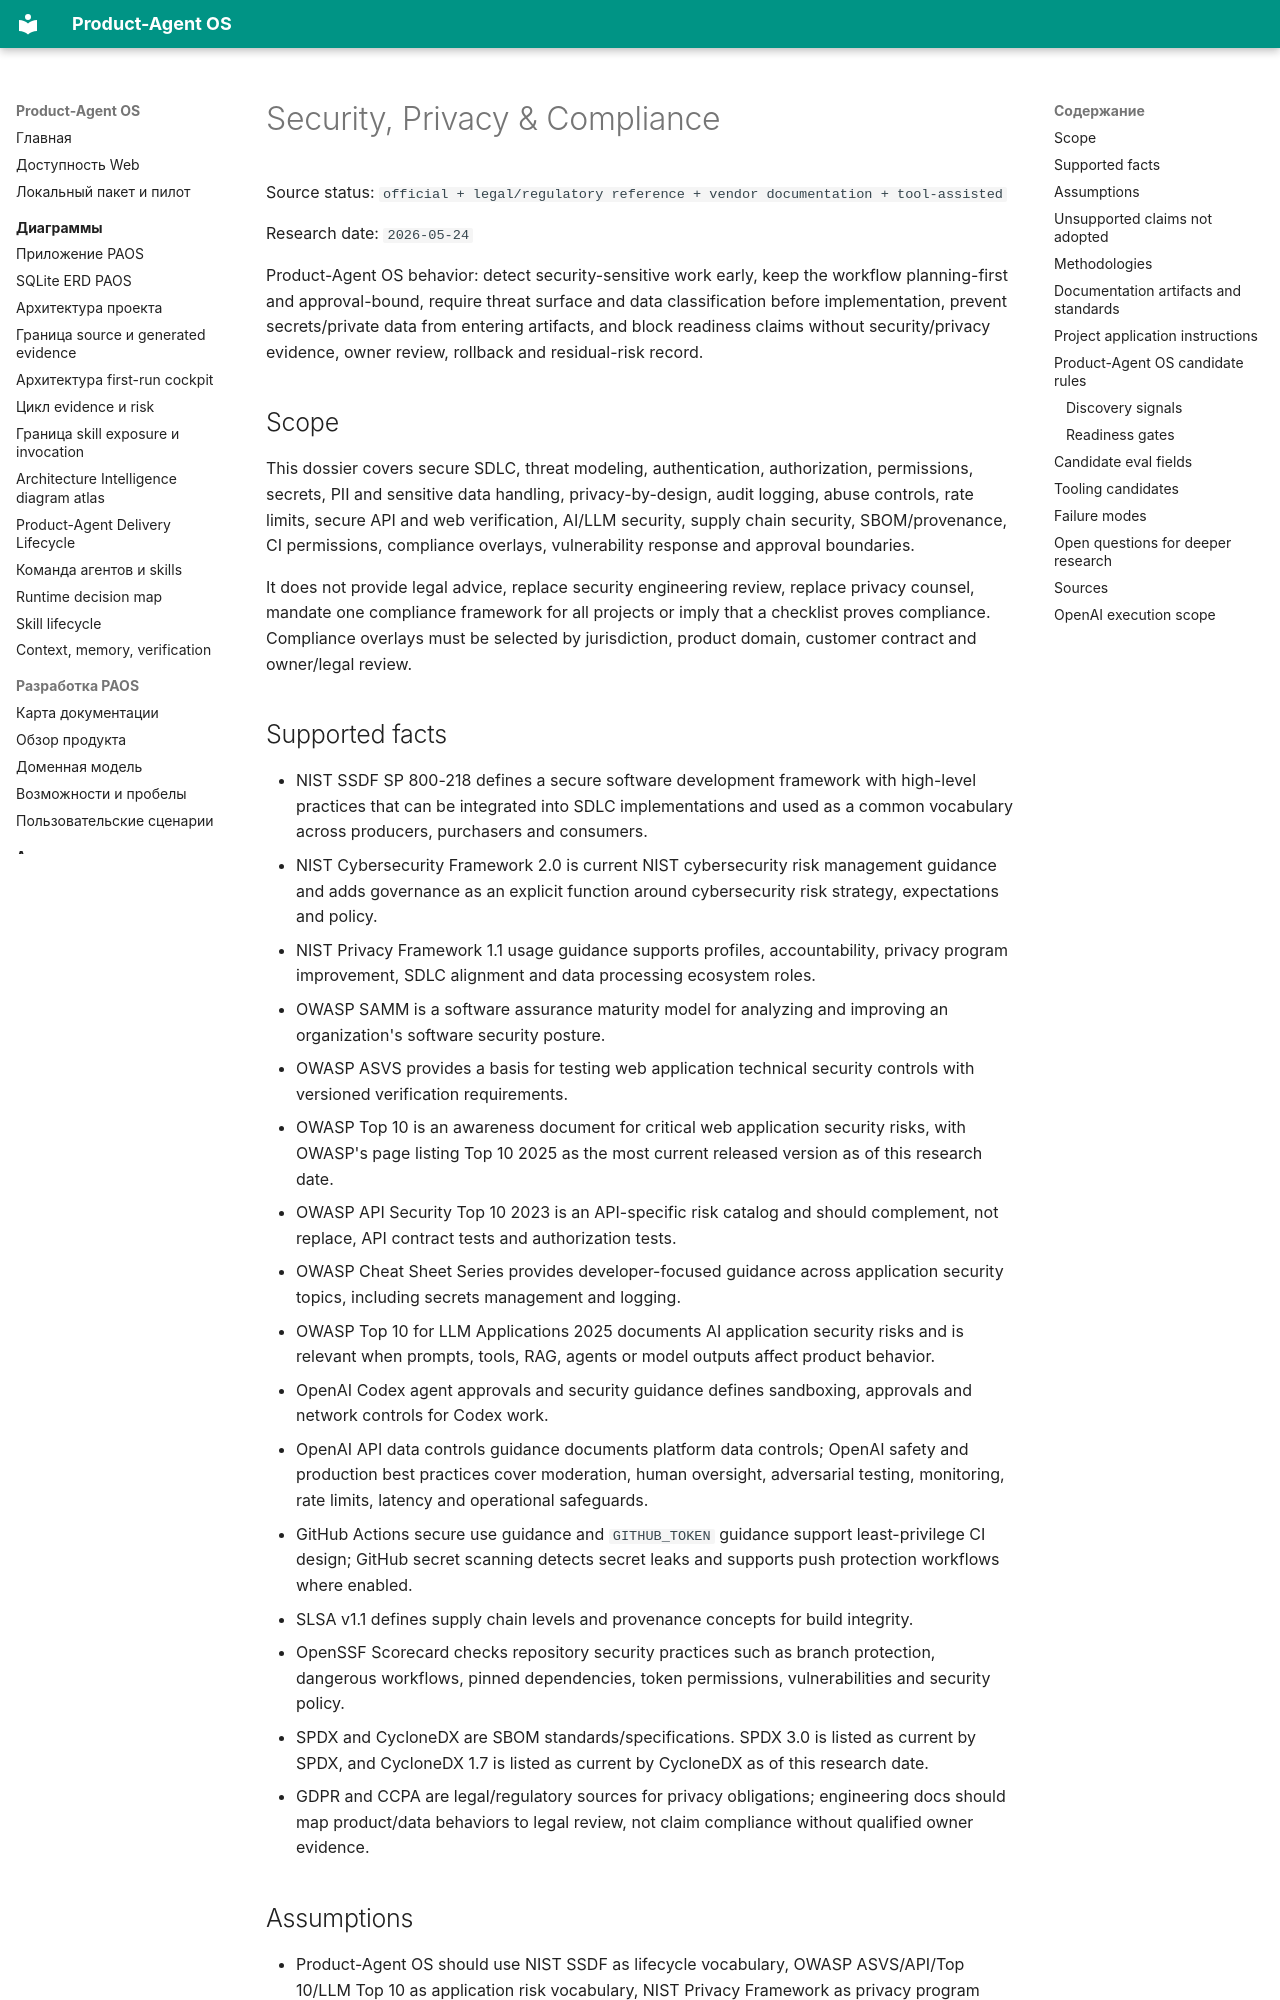

repository: alexroadcaster/product-agent-os · page: methodologies/security-privacy-compliance.en.html · generator: mkdocs

# Security, Privacy & Compliance

Source status: `official + legal/regulatory reference + vendor documentation + tool-assisted`

Research date: `2026-05-24`

Product-Agent OS behavior: detect security-sensitive work early, keep the workflow planning-first and approval-bound, require threat surface and data classification before implementation, prevent secrets/private data from entering artifacts, and block readiness claims without security/privacy evidence, owner review, rollback and residual-risk record.

## Scope

This dossier covers secure SDLC, threat modeling, authentication, authorization, permissions, secrets, PII and sensitive data handling, privacy-by-design, audit logging, abuse controls, rate limits, secure API and web verification, AI/LLM security, supply chain security, SBOM/provenance, CI permissions, compliance overlays, vulnerability response and approval boundaries.

It does not provide legal advice, replace security engineering review, replace privacy counsel, mandate one compliance framework for all projects or imply that a checklist proves compliance. Compliance overlays must be selected by jurisdiction, product domain, customer contract and owner/legal review.

## Supported facts

- NIST SSDF SP 800-218 defines a secure software development framework with high-level practices that can be integrated into SDLC implementations and used as a common vocabulary across producers, purchasers and consumers.
- NIST Cybersecurity Framework 2.0 is current NIST cybersecurity risk management guidance and adds governance as an explicit function around cybersecurity risk strategy, expectations and policy.
- NIST Privacy Framework 1.1 usage guidance supports profiles, accountability, privacy program improvement, SDLC alignment and data processing ecosystem roles.
- OWASP SAMM is a software assurance maturity model for analyzing and improving an organization's software security posture.
- OWASP ASVS provides a basis for testing web application technical security controls with versioned verification requirements.
- OWASP Top 10 is an awareness document for critical web application security risks, with OWASP's page listing Top 10 2025 as the most current released version as of this research date.
- OWASP API Security Top 10 2023 is an API-specific risk catalog and should complement, not replace, API contract tests and authorization tests.
- OWASP Cheat Sheet Series provides developer-focused guidance across application security topics, including secrets management and logging.
- OWASP Top 10 for LLM Applications 2025 documents AI application security risks and is relevant when prompts, tools, RAG, agents or model outputs affect product behavior.
- OpenAI Codex agent approvals and security guidance defines sandboxing, approvals and network controls for Codex work.
- OpenAI API data controls guidance documents platform data controls; OpenAI safety and production best practices cover moderation, human oversight, adversarial testing, monitoring, rate limits, latency and operational safeguards.
- GitHub Actions secure use guidance and `GITHUB_TOKEN` guidance support least-privilege CI design; GitHub secret scanning detects secret leaks and supports push protection workflows where enabled.
- SLSA v1.1 defines supply chain levels and provenance concepts for build integrity.
- OpenSSF Scorecard checks repository security practices such as branch protection, dangerous workflows, pinned dependencies, token permissions, vulnerabilities and security policy.
- SPDX and CycloneDX are SBOM standards/specifications. SPDX 3.0 is listed as current by SPDX, and CycloneDX 1.7 is listed as current by CycloneDX as of this research date.
- GDPR and CCPA are legal/regulatory sources for privacy obligations; engineering docs should map product/data behaviors to legal review, not claim compliance without qualified owner evidence.
